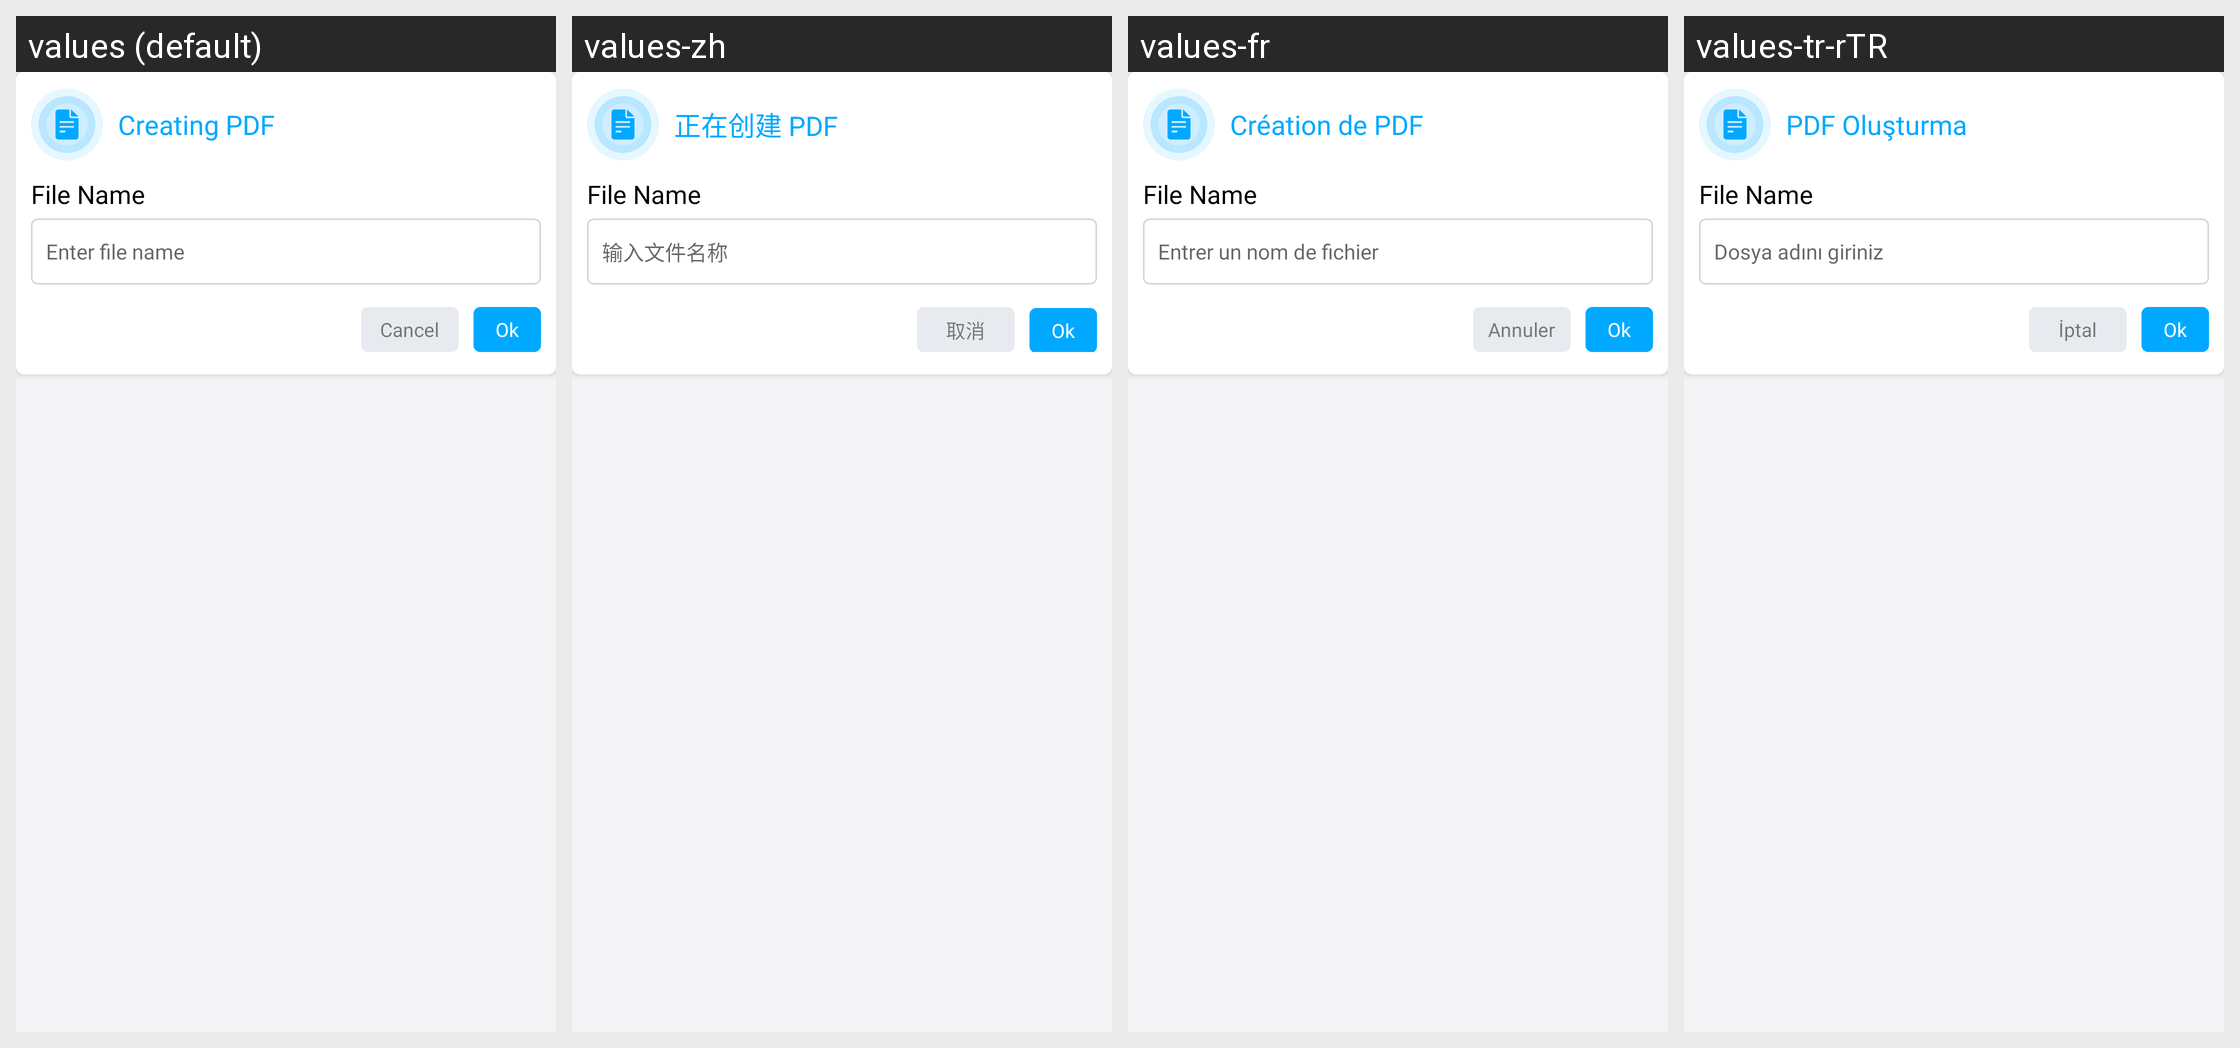

The Android screen above is rendered under several locales of the same app. Produce the string resources it draws, with the default and per-locale values.
Android screen res/layout/create_pdf_dialog.xml rendered under 4 locales, left to right: values (default), values-zh, values-fr, values-tr-rTR. Device: Nexus 5 (rendered at 1080×1920; each locale shown at half size, 540×960, under a caption strip naming it); theme AppThemeWhite.
Other locales in the repository, not shown: values-bs, values-de, values-es, values-hi, values-it, values-ja, values-pt-rBR, values-ru.
Strings drawn on this screen, with the default value and each locale's value (text and hints the layout hard-codes, and strings that could not be matched under every locale, appear in the picture but are not listed):

creating_pdf
  values: Creating PDF
  values-zh: 正在创建 PDF
  values-fr: Création de PDF
  values-tr-rTR: PDF Oluşturma

file_name
  values: File Name
  values-zh: File Name  [not translated; the default value is used]
  values-fr: File Name  [not translated; the default value is used]
  values-tr-rTR: File Name  [not translated; the default value is used]

enter_file_name
  values: Enter file name
  values-zh: 输入文件名称
  values-fr: Entrer un nom de fichier
  values-tr-rTR: Dosya adını giriniz

cancel
  values: Cancel
  values-zh: 取消
  values-fr: Annuler
  values-tr-rTR: İptal
